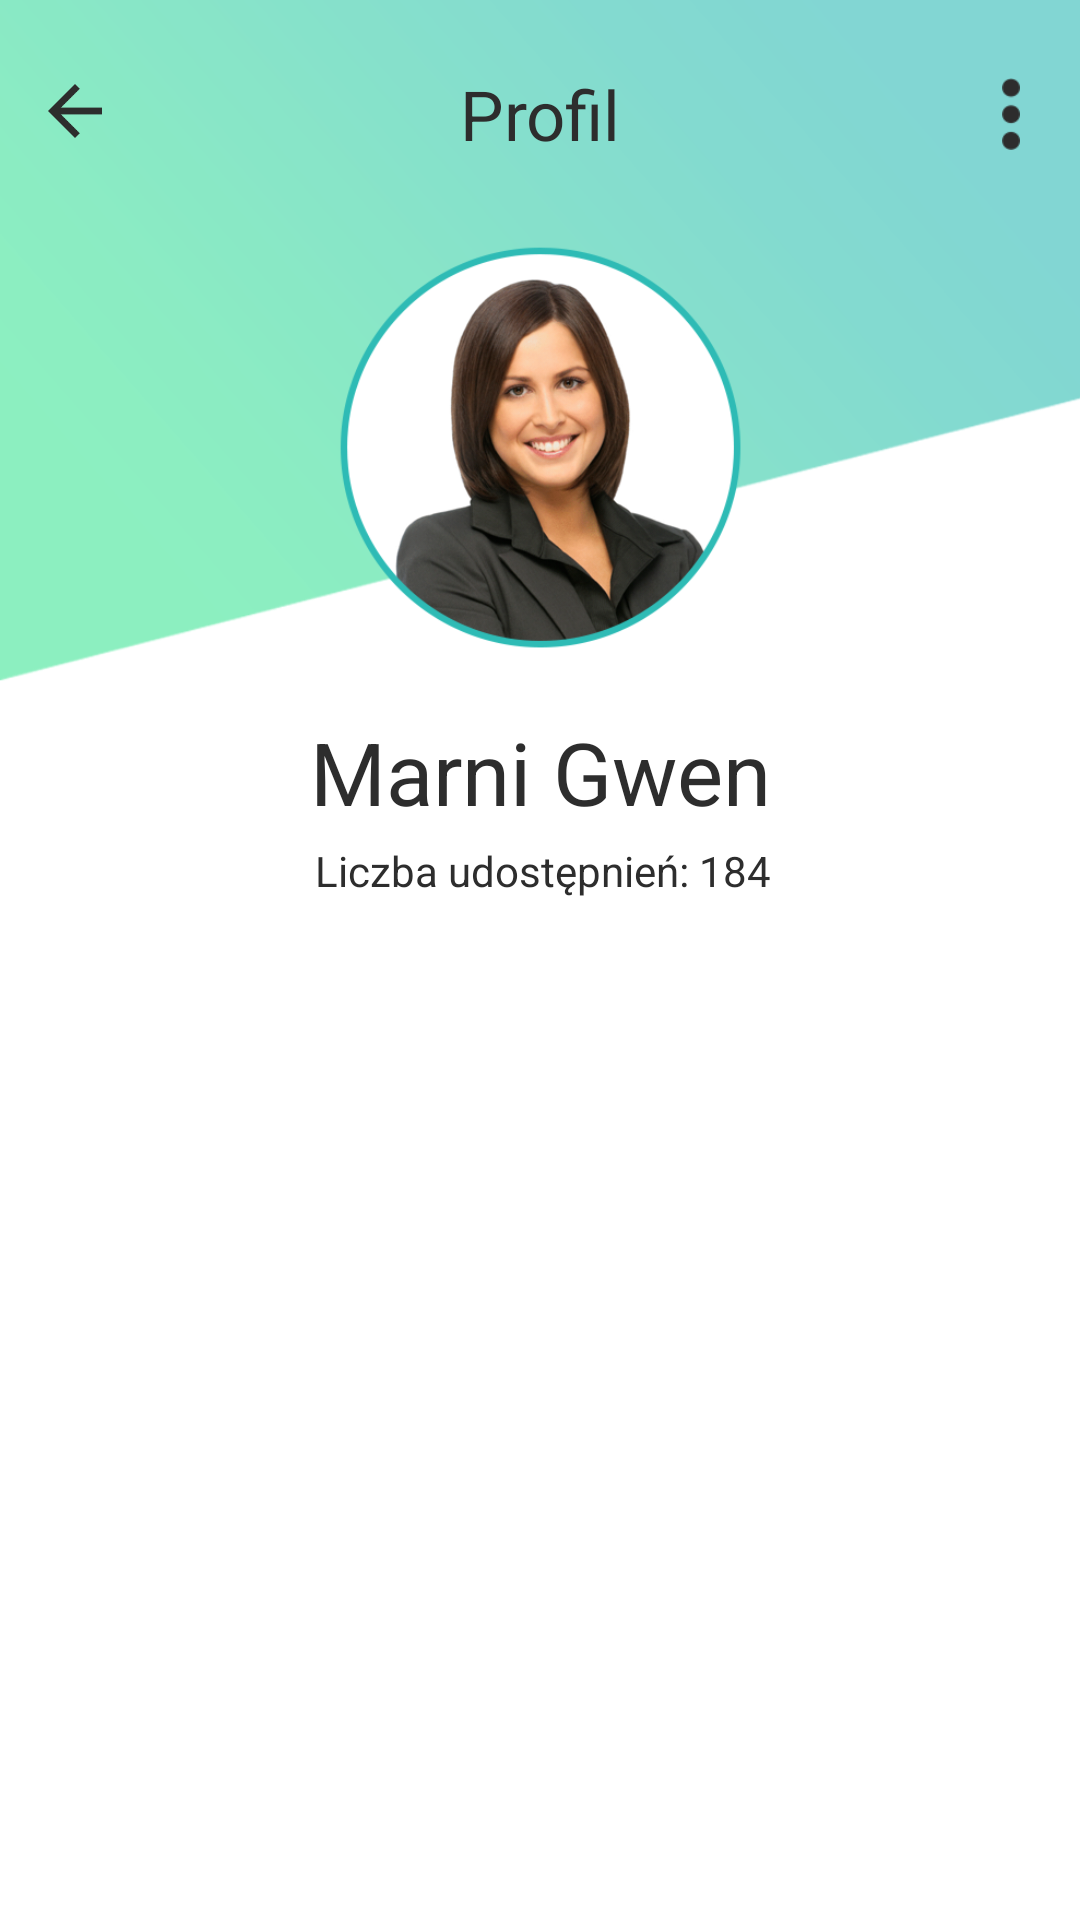

Write the Android layout XML for this screen, with the resource values it uses.
<!-- AndroidManifest.xml: application theme AppTheme.NoActionBar -->
<!-- res/layout/fragment_profile.xml -->
<?xml version="1.0" encoding="utf-8"?>
<android.support.constraint.ConstraintLayout xmlns:android="http://schemas.android.com/apk/res/android"
    xmlns:app="http://schemas.android.com/apk/res-auto"
    android:layout_width="match_parent"
    android:layout_height="match_parent"
    android:background="@android:color/white">

    <View
        android:layout_width="match_parent"
        android:layout_height="297dp"
        android:background="@drawable/profil_background"
        app:layout_constraintTop_toTopOf="parent" />

    <android.support.constraint.ConstraintLayout
        android:id="@+id/activityMainTopToolbarCl"
        android:layout_width="match_parent"
        android:layout_height="?attr/actionBarSize">

        <ImageView
            android:id="@+id/activityResultsBackIv"
            android:layout_width="18dp"
            android:layout_height="18dp"
            android:layout_marginLeft="16dp"
            android:layout_marginTop="18dp"
            android:src="@drawable/ic_arrow_back_kopia_3"
            app:layout_constraintBottom_toBottomOf="@id/activityMainTopToolbarCl"
            app:layout_constraintLeft_toLeftOf="parent"
            app:layout_constraintTop_toTopOf="@id/activityMainTopToolbarCl" />

        <TextView
            android:layout_width="wrap_content"
            android:layout_height="wrap_content"
            android:paddingTop="20dp"
            android:text="Profil"
            android:textColor="@color/gray"
            android:textSize="23dp"
            app:layout_constraintBottom_toBottomOf="parent"
            app:layout_constraintLeft_toLeftOf="parent"
            app:layout_constraintRight_toRightOf="parent"
            app:layout_constraintTop_toTopOf="parent" />

        <ImageView
            android:layout_width="wrap_content"
            android:layout_height="24dp"
            android:layout_marginRight="16dp"
            android:layout_marginTop="20dp"
            android:src="@drawable/ic_more"
            app:layout_constraintBottom_toBottomOf="@id/activityMainTopToolbarCl"
            app:layout_constraintRight_toRightOf="parent"
            app:layout_constraintTop_toTopOf="@id/activityMainTopToolbarCl" />
    </android.support.constraint.ConstraintLayout>

    <ImageView
        android:id="@+id/fragmentProfileImageIv"
        android:layout_width="150dp"
        android:layout_height="150dp"
        android:layout_marginTop="16dp"
        android:src="@drawable/avatar"
        app:layout_constraintLeft_toLeftOf="parent"
        app:layout_constraintRight_toRightOf="parent"
        app:layout_constraintTop_toBottomOf="@id/activityMainTopToolbarCl" />

    <TextView
        android:id="@+id/fragmentProfileNameTv"
        android:layout_width="wrap_content"
        android:layout_height="wrap_content"
        android:layout_marginTop="16dp"
        android:text="Marni Gwen"
        android:textColor="@color/gray"
        android:textSize="29sp"
        app:layout_constraintLeft_toLeftOf="parent"
        app:layout_constraintRight_toRightOf="parent"
        app:layout_constraintTop_toBottomOf="@id/fragmentProfileImageIv" />

    <TextView
        android:id="@+id/fragmentProfileCountLabelTv"
        android:layout_width="wrap_content"
        android:layout_height="wrap_content"
        android:layout_marginRight="22dp"
        android:layout_marginTop="4dp"
        android:text="Liczba udostępnień: "
        android:textColor="@color/gray"
        app:layout_constraintLeft_toLeftOf="parent"
        app:layout_constraintRight_toRightOf="parent"
        app:layout_constraintTop_toBottomOf="@id/fragmentProfileNameTv" />

    <TextView
        android:id="@+id/fragmentProfileCountTv"
        android:layout_width="wrap_content"
        android:layout_height="wrap_content"
        android:layout_marginTop="8dp"
        android:text="184"
        android:textColor="@color/gray"
        app:layout_constraintBottom_toBottomOf="@id/fragmentProfileCountLabelTv"
        app:layout_constraintLeft_toRightOf="@id/fragmentProfileCountLabelTv" />

    <android.support.v7.widget.RecyclerView
        android:id="@+id/fragmentProfilePostsRv"
        android:layout_width="match_parent"
        android:layout_height="0dp"
        android:layout_marginTop="8dp"
        app:layout_constraintBottom_toBottomOf="parent"
        app:layout_constraintTop_toBottomOf="@id/fragmentProfileCountTv" />
</android.support.constraint.ConstraintLayout>
<!-- resources referenced by this layout -->
<resources>
  <color name="gray">#2d2d2d</color>
  <!-- drawable avatar: png bitmap (drawable, 143250 bytes) -->
  <!-- drawable ic_arrow_back_kopia_3: png bitmap (drawable-hdpi, 425 bytes) -->
  <!-- drawable ic_more: png bitmap (drawable, 691 bytes) -->
  <!-- drawable profil_background: png bitmap (drawable, 43500 bytes) -->
  <style name="AppTheme.NoActionBar">
          <item name="windowActionBar">false</item>
          <item name="windowNoTitle">true</item>
          <item name="android:statusBarColor">@android:color/transparent</item>
          <item name="android:windowDrawsSystemBarBackgrounds">true</item>
          <item name="android:windowTranslucentStatus">true</item>
          <item name="android:windowActionBarOverlay">true</item>
          <item name="android:navigationBarColor">@color/colorPrimary</item>
      </style>
  <color name="colorPrimary">@color/blue</color>
  <color name="blue">#2ebbb5</color>
</resources>
